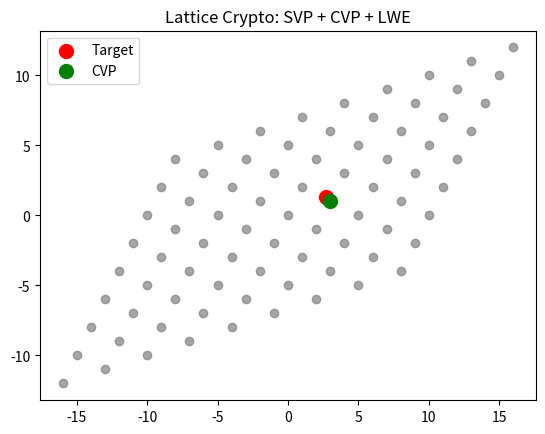

This chart was generated by the following Python code:
#!/usr/bin/env python3
# lattice_basics.py — AGŁG v1100: Lattice Crypto Basics
import numpy as np
import matplotlib.pyplot as plt

# 1. 2D Lattice
B = np.array([[3, 1], [1, 2]])
points = [i*B[0] + j*B[1] for i in range(-4,5) for j in range(-4,5)]

# 2. SVP: Shortest vector
vectors = np.array(points)
nonzero = vectors[~np.all(vectors == 0, axis=1)]
lengths = np.linalg.norm(nonzero, axis=1)
shortest = nonzero[np.argmin(lengths)]

# 3. CVP: Random target
target = np.array([2.7, 1.3])
dists = np.linalg.norm(points - target, axis=1)
closest = np.array(points)[np.argmin(dists)]

# 4. LWE: Noisy equation
A = np.random.randint(0, 13, (3, 2))
s = np.array([1, -1])
e = np.array([0, 1, 0])
b = (A @ s + e) % 13

print("LATTICE BASICS — AGŁG v1100")
print("="*50)
print(f"SVP: Shortest vector = {shortest}")
print(f"CVP: Target {target} → Closest {closest}")
print(f"LWE: A·s + e = {b}")

# Plot
x, y = zip(*points)
tx, ty = target
cx, cy = closest
plt.scatter(x, y, c='gray', alpha=0.7)
plt.scatter(tx, ty, c='red', s=100, label='Target')
plt.scatter(cx, cy, c='green', s=100, label='CVP')
plt.plot([tx, cx], [ty, cy], 'g--')
plt.title("Lattice Crypto: SVP + CVP + LWE")
plt.legend()
plt.savefig("lattice_basics.png")
print("Plot: lattice_basics.png")
